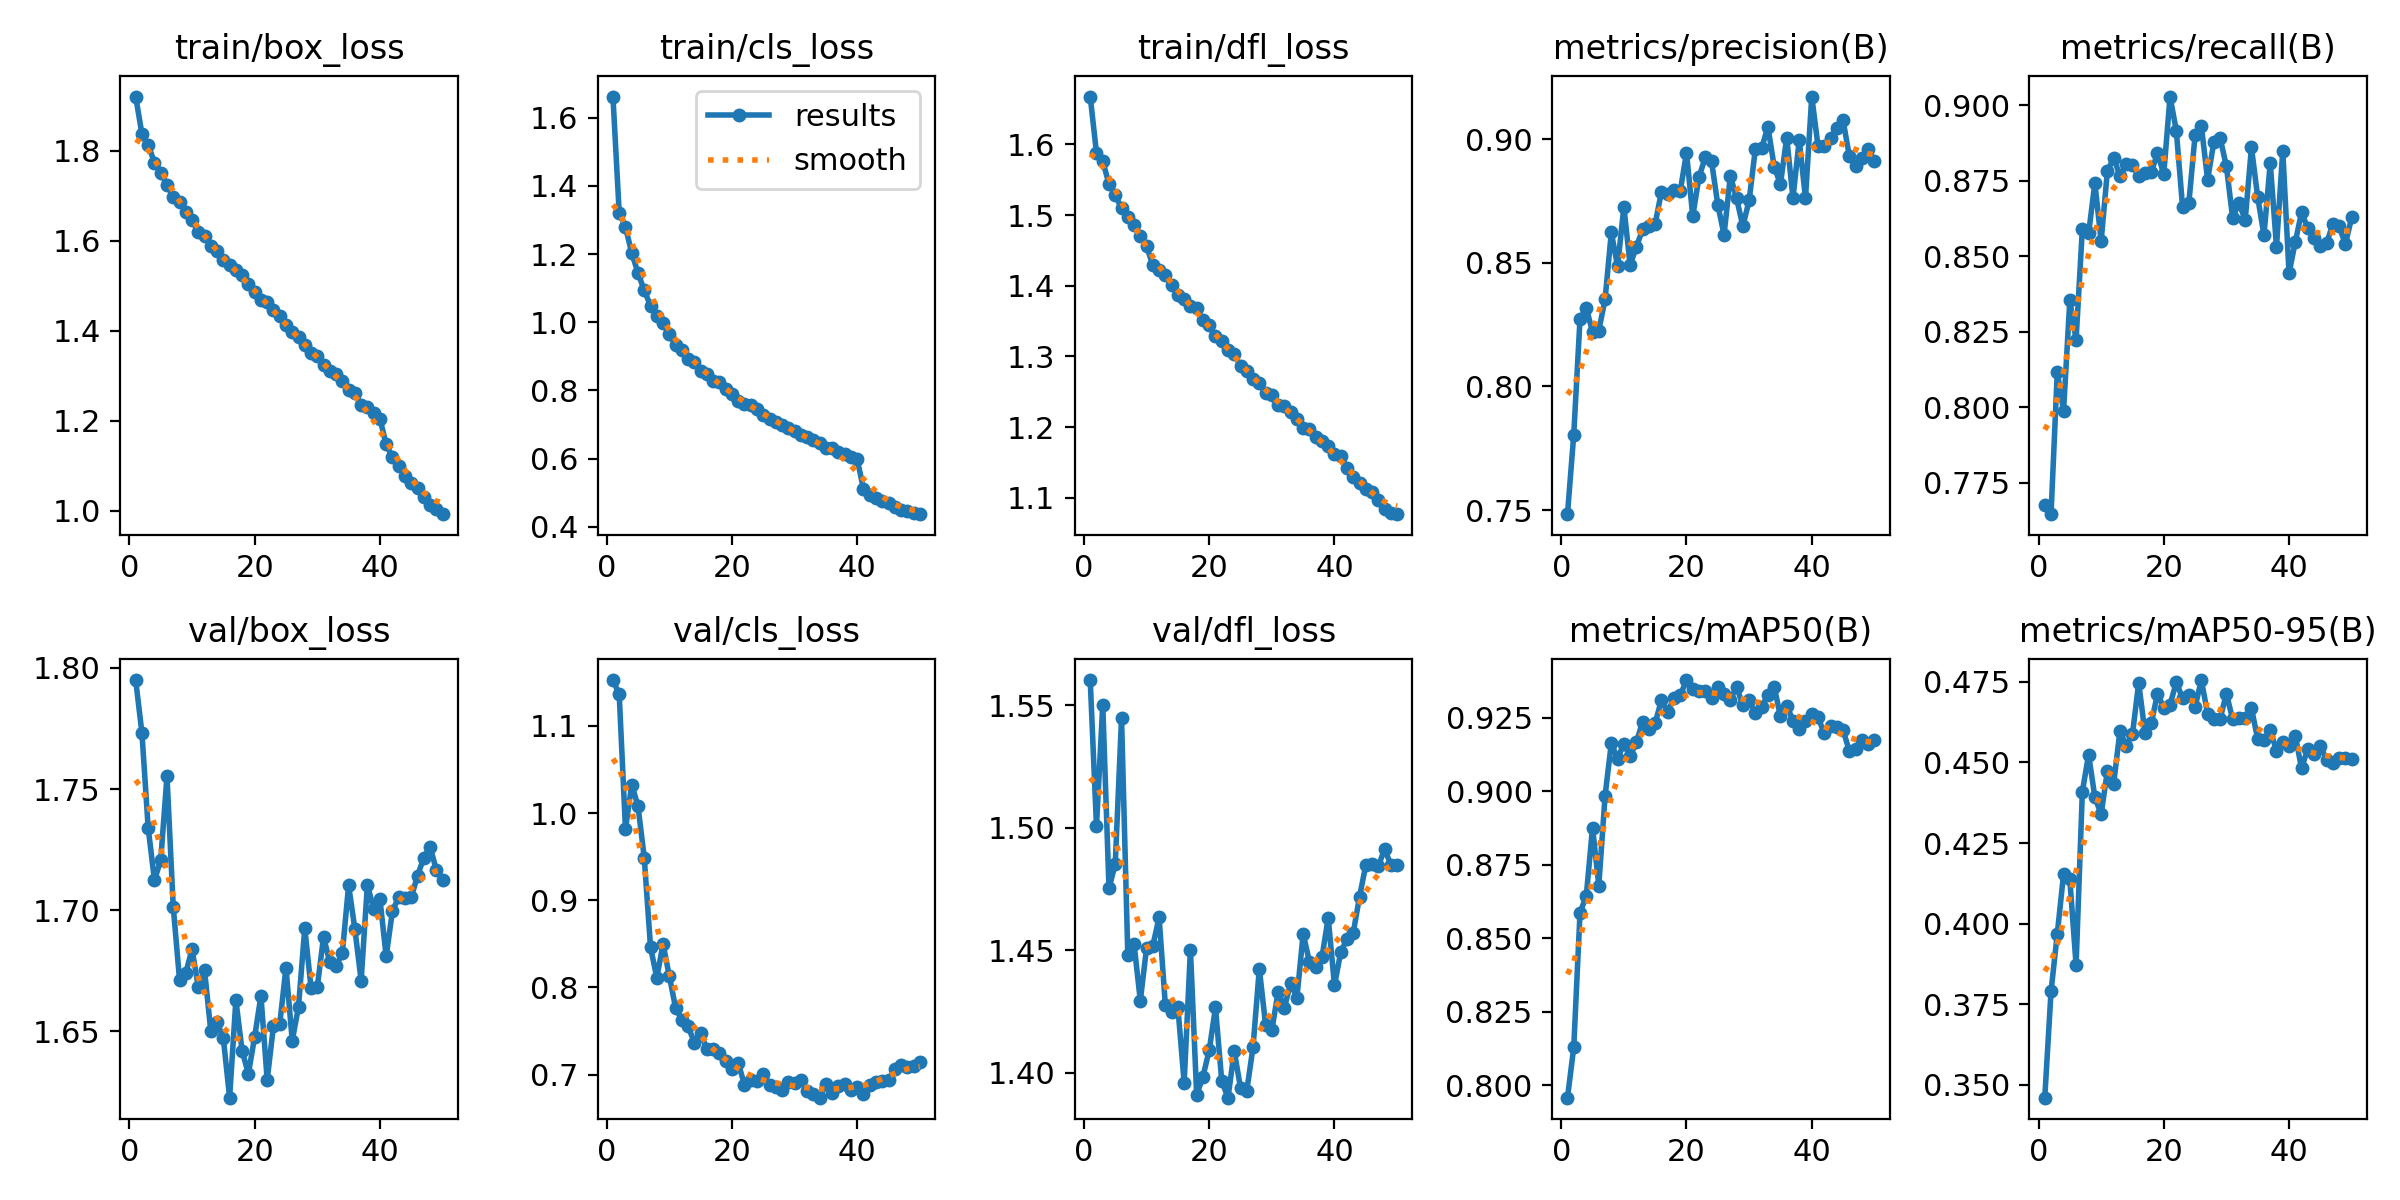

Source data for this figure (header and first rows):
epoch, time, train/box_loss, train/cls_loss, train/dfl_loss, metrics/precision(B), metrics/recall(B), metrics/mAP50(B), metrics/mAP50-95(B), val/box_loss, val/cls_loss, val/dfl_loss, lr/pg0, lr/pg1, lr/pg2
1, 156.7, 1.92, 1.663, 1.668, 0.7484, 0.7677, 0.7957, 0.346, 1.795, 1.153, 1.56, 0.0005547, 0.0005547, 0.0005547
2, 306.8, 1.837, 1.321, 1.588, 0.7805, 0.7645, 0.8129, 0.3789, 1.773, 1.136, 1.501, 0.001088, 0.001088, 0.001088
3, 453.2, 1.813, 1.279, 1.576, 0.8274, 0.8116, 0.8587, 0.3968, 1.734, 0.9818, 1.55, 0.0016, 0.0016, 0.0016
4, 603, 1.773, 1.204, 1.544, 0.8317, 0.7987, 0.8644, 0.4153, 1.712, 1.033, 1.475, 0.001568, 0.001568, 0.001568
5, 746.9, 1.75, 1.145, 1.529, 0.8219, 0.8354, 0.8876, 0.4138, 1.721, 1.008, 1.485, 0.001535, 0.001535, 0.001535
6, 884.1, 1.724, 1.094, 1.509, 0.8226, 0.8223, 0.8679, 0.3872, 1.755, 0.9487, 1.545, 0.001502, 0.001502, 0.001502
7, 1030, 1.697, 1.048, 1.497, 0.8352, 0.8589, 0.8984, 0.4409, 1.701, 0.8463, 1.448, 0.001469, 0.001469, 0.001469
8, 1176, 1.686, 1.019, 1.486, 0.8622, 0.8575, 0.9164, 0.4524, 1.671, 0.8112, 1.452, 0.001436, 0.001436, 0.001436
9, 1322, 1.665, 0.9972, 1.47, 0.8485, 0.8742, 0.9111, 0.4392, 1.674, 0.8498, 1.429, 0.001403, 0.001403, 0.001403
10, 1470, 1.645, 0.9645, 1.456, 0.8726, 0.855, 0.9163, 0.4339, 1.684, 0.8131, 1.451, 0.00137, 0.00137, 0.00137
11, 1609, 1.62, 0.9324, 1.429, 0.8491, 0.8782, 0.912, 0.4474, 1.668, 0.7768, 1.452, 0.001337, 0.001337, 0.001337
12, 1758, 1.611, 0.9173, 1.422, 0.8565, 0.8825, 0.9167, 0.4434, 1.675, 0.7629, 1.463, 0.001304, 0.001304, 0.001304
13, 1908, 1.588, 0.8912, 1.416, 0.8635, 0.8766, 0.9237, 0.4597, 1.65, 0.7553, 1.427, 0.001271, 0.001271, 0.001271
14, 2051, 1.577, 0.882, 1.402, 0.865, 0.8804, 0.9213, 0.4552, 1.654, 0.7368, 1.425, 0.001238, 0.001238, 0.001238
15, 2183, 1.556, 0.858, 1.387, 0.8659, 0.8801, 0.9233, 0.4587, 1.647, 0.7478, 1.427, 0.001205, 0.001205, 0.001205
16, 2316, 1.546, 0.8467, 1.382, 0.8786, 0.8766, 0.9311, 0.4747, 1.623, 0.7292, 1.396, 0.001172, 0.001172, 0.001172
17, 2450, 1.535, 0.8267, 1.371, 0.8779, 0.8776, 0.9271, 0.4592, 1.663, 0.7297, 1.45, 0.001139, 0.001139, 0.001139
18, 2582, 1.525, 0.8243, 1.369, 0.8794, 0.8778, 0.9318, 0.4621, 1.642, 0.7252, 1.391, 0.001106, 0.001106, 0.001106
19, 2713, 1.503, 0.803, 1.351, 0.8789, 0.8841, 0.9326, 0.4713, 1.632, 0.7152, 1.398, 0.001073, 0.001073, 0.001073
20, 2845, 1.486, 0.7908, 1.344, 0.8945, 0.8771, 0.9379, 0.467, 1.648, 0.7068, 1.409, 0.00104, 0.00104, 0.00104
21, 2976, 1.468, 0.7702, 1.328, 0.8689, 0.9028, 0.9349, 0.4679, 1.665, 0.7133, 1.427, 0.001007, 0.001007, 0.001007
22, 3107, 1.465, 0.7609, 1.322, 0.8847, 0.8916, 0.9342, 0.4748, 1.63, 0.6886, 1.397, 0.0009739, 0.0009739, 0.0009739
23, 3238, 1.446, 0.7563, 1.309, 0.8926, 0.8663, 0.9343, 0.47, 1.652, 0.6936, 1.39, 0.0009409, 0.0009409, 0.0009409
24, 3370, 1.432, 0.7466, 1.303, 0.891, 0.8674, 0.9319, 0.4709, 1.653, 0.6932, 1.409, 0.0009078, 0.0009078, 0.0009078
25, 3501, 1.413, 0.7279, 1.286, 0.8735, 0.89, 0.9355, 0.4672, 1.676, 0.7012, 1.394, 0.0008748, 0.0008748, 0.0008748
26, 3632, 1.397, 0.7162, 1.279, 0.8613, 0.8931, 0.9332, 0.4756, 1.646, 0.6881, 1.393, 0.0008418, 0.0008418, 0.0008418
27, 3764, 1.386, 0.7078, 1.268, 0.8851, 0.8753, 0.9311, 0.4651, 1.66, 0.6864, 1.411, 0.0008088, 0.0008088, 0.0008088
28, 3906, 1.367, 0.6972, 1.262, 0.876, 0.8878, 0.9356, 0.4635, 1.692, 0.6827, 1.442, 0.0007758, 0.0007758, 0.0007758
29, 4055, 1.351, 0.6888, 1.249, 0.8648, 0.8891, 0.9293, 0.4636, 1.668, 0.6917, 1.42, 0.0007428, 0.0007428, 0.0007428
30, 4194, 1.343, 0.6794, 1.245, 0.8752, 0.8797, 0.931, 0.4714, 1.668, 0.6907, 1.417, 0.0007098, 0.0007098, 0.0007098
31, 4338, 1.324, 0.6681, 1.231, 0.896, 0.8626, 0.9268, 0.4634, 1.689, 0.6938, 1.433, 0.0006768, 0.0006768, 0.0006768
32, 4487, 1.31, 0.6626, 1.23, 0.8964, 0.8677, 0.9287, 0.4639, 1.678, 0.6817, 1.426, 0.0006438, 0.0006438, 0.0006438
33, 4624, 1.303, 0.6538, 1.222, 0.905, 0.8619, 0.9329, 0.4638, 1.677, 0.6779, 1.437, 0.0006108, 0.0006108, 0.0006108
34, 4771, 1.289, 0.6445, 1.211, 0.8889, 0.886, 0.9357, 0.4669, 1.682, 0.6736, 1.43, 0.0005778, 0.0005778, 0.0005778
35, 4920, 1.267, 0.6295, 1.199, 0.8818, 0.8695, 0.9255, 0.4572, 1.71, 0.6889, 1.457, 0.0005448, 0.0005448, 0.0005448
36, 5071, 1.261, 0.6298, 1.198, 0.9006, 0.8569, 0.9292, 0.457, 1.692, 0.6791, 1.445, 0.0005118, 0.0005118, 0.0005118
37, 5222, 1.236, 0.6191, 1.186, 0.8761, 0.8809, 0.9241, 0.46, 1.671, 0.6872, 1.443, 0.0004788, 0.0004788, 0.0004788
38, 5385, 1.231, 0.6146, 1.18, 0.8996, 0.8531, 0.9211, 0.4536, 1.711, 0.6888, 1.447, 0.0004458, 0.0004458, 0.0004458
39, 5545, 1.217, 0.6052, 1.173, 0.8761, 0.8849, 0.9239, 0.4563, 1.7, 0.6819, 1.463, 0.0004127, 0.0004127, 0.0004127
40, 5708, 1.205, 0.5979, 1.161, 0.9172, 0.8443, 0.9264, 0.4551, 1.705, 0.6854, 1.436, 0.0003797, 0.0003797, 0.0003797
41, 5893, 1.148, 0.5107, 1.16, 0.8972, 0.8547, 0.9252, 0.4583, 1.681, 0.6775, 1.449, 0.0003467, 0.0003467, 0.0003467
42, 6053, 1.119, 0.4931, 1.142, 0.8971, 0.8645, 0.9197, 0.4482, 1.7, 0.6884, 1.454, 0.0003137, 0.0003137, 0.0003137
43, 6215, 1.1, 0.4828, 1.13, 0.9004, 0.8592, 0.9224, 0.4543, 1.705, 0.6917, 1.457, 0.0002807, 0.0002807, 0.0002807
44, 6378, 1.079, 0.4759, 1.12, 0.9045, 0.8561, 0.9218, 0.4525, 1.705, 0.693, 1.472, 0.0002477, 0.0002477, 0.0002477
45, 6538, 1.063, 0.4687, 1.112, 0.9076, 0.8533, 0.9209, 0.455, 1.705, 0.6937, 1.485, 0.0002147, 0.0002147, 0.0002147
46, 6701, 1.051, 0.4591, 1.108, 0.8932, 0.8543, 0.9137, 0.4509, 1.714, 0.7062, 1.485, 0.0001817, 0.0001817, 0.0001817
47, 6861, 1.031, 0.4502, 1.096, 0.889, 0.8606, 0.9143, 0.4498, 1.722, 0.7106, 1.484, 0.0001487, 0.0001487, 0.0001487
48, 7016, 1.014, 0.4451, 1.084, 0.8922, 0.8598, 0.9173, 0.4515, 1.726, 0.7089, 1.491, 0.0001157, 0.0001157, 0.0001157
49, 7174, 1.004, 0.4393, 1.078, 0.8959, 0.854, 0.9161, 0.4513, 1.717, 0.7104, 1.485, 8.26832e-05, 8.26832e-05, 8.26832e-05
50, 7319, 0.9929, 0.4367, 1.077, 0.8911, 0.8628, 0.9176, 0.4511, 1.712, 0.7142, 1.485, 4.96766e-05, 4.96766e-05, 4.96766e-05
